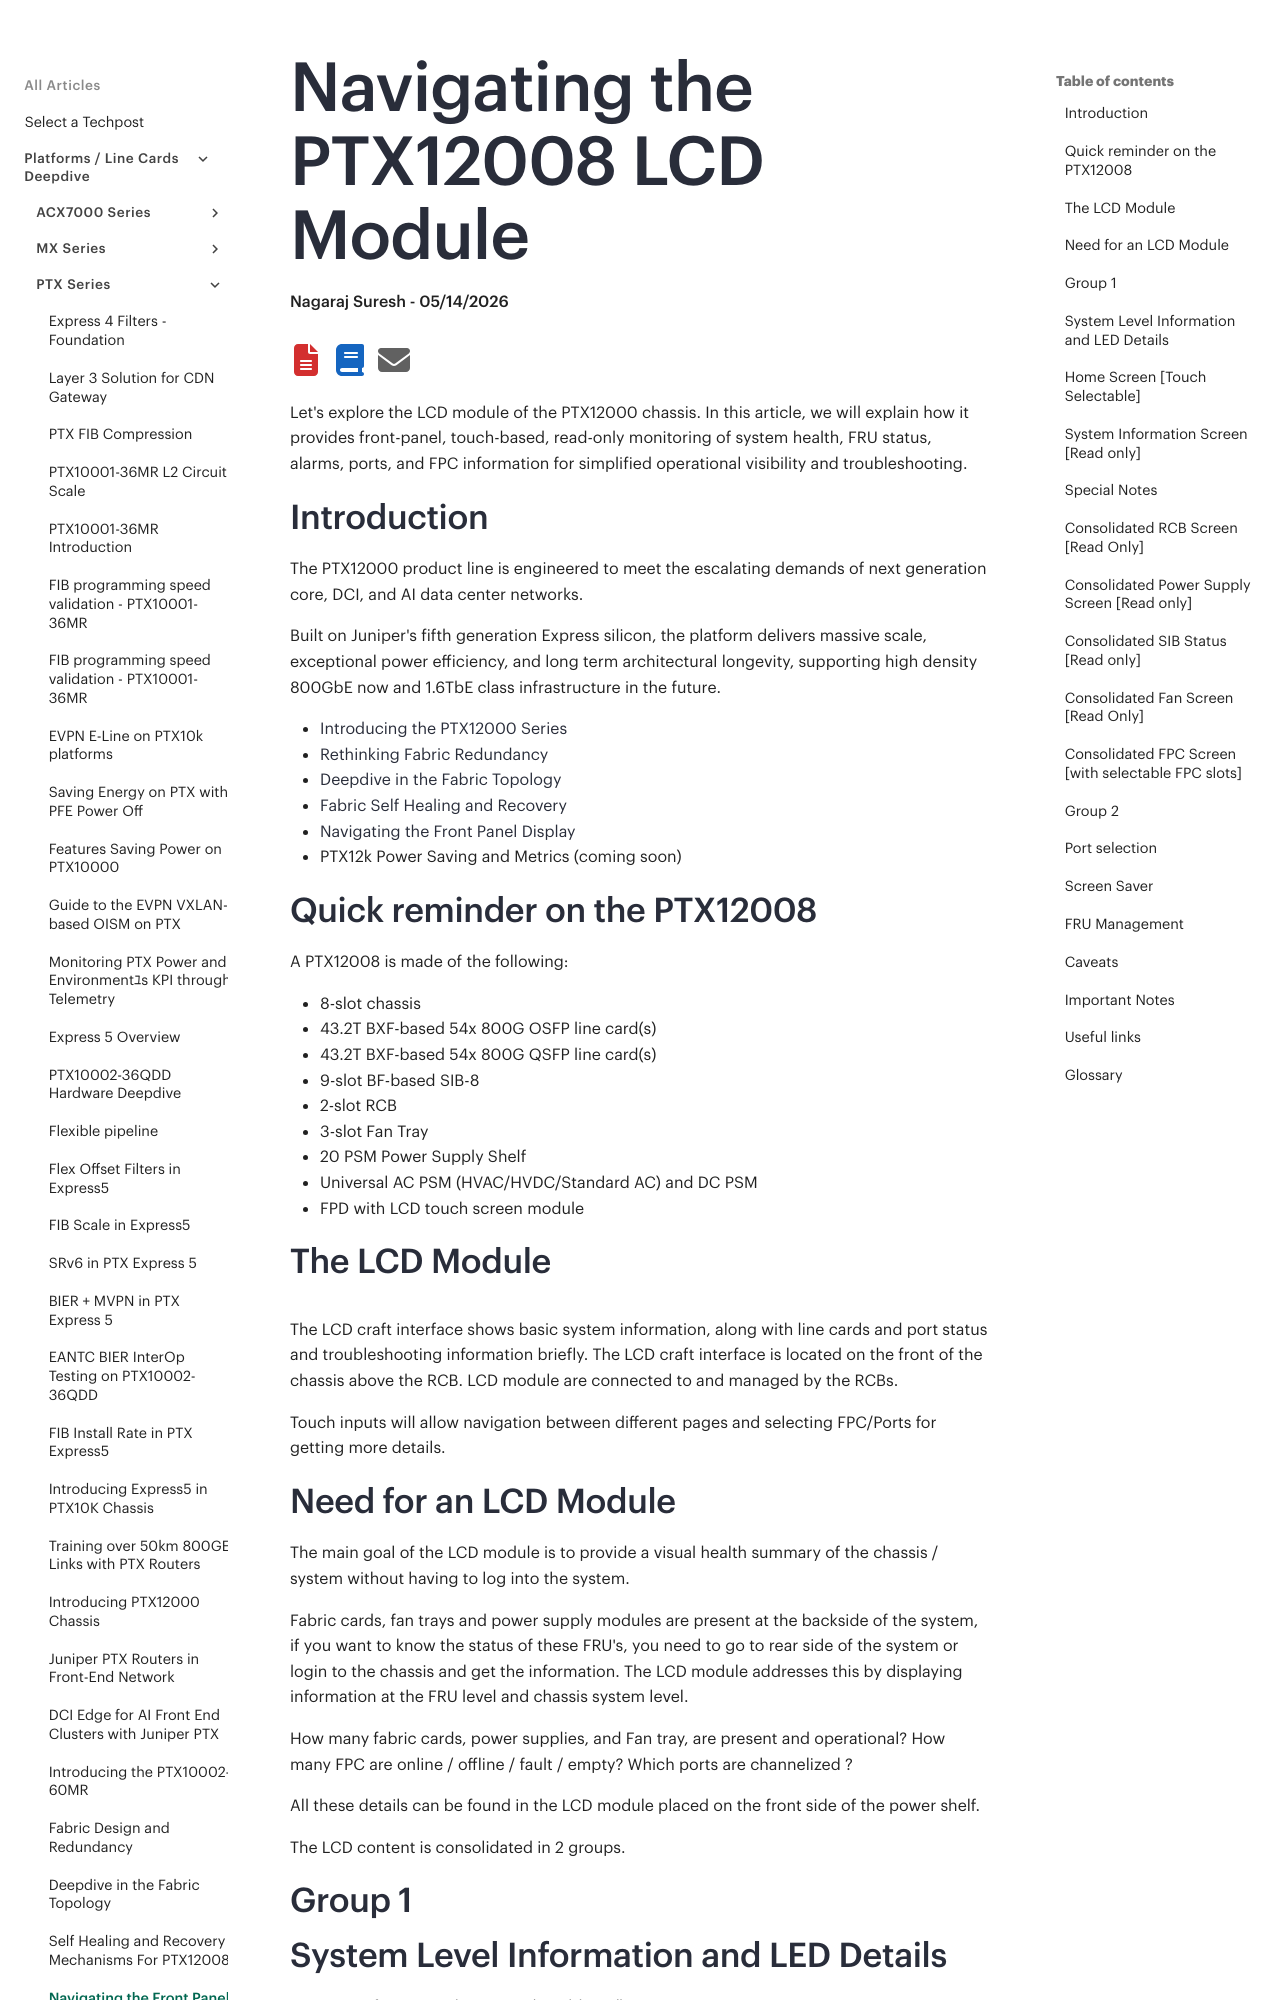

repository: Juniper/techpost · page: articles/navigating-the-ptx12008-lcd-module/article/index.html · generator: mkdocs

# Navigating the PTX12008 LCD Module

**Nagaraj Suresh - 05/14/2026**

Let's explore the LCD module of the PTX12000 chassis. In this article, we will explain how it provides front-panel, touch-based, read-only monitoring of system health, FRU status, alarms, ports, and FPC information for simplified operational visibility and troubleshooting.

## Introduction

The PTX12000 product line is engineered to meet the escalating demands of next generation core, DCI, and AI data center networks.

Built on Juniper's fifth generation Express silicon, the platform delivers massive scale, exceptional power efficiency, and long term architectural longevity, supporting high density 800GbE now and 1.6TbE class infrastructure in the future.

- [Introducing the PTX12000 Series](https://techpost.hpe.com/articles/introducing-ptx12000-chassis/article)
- [Rethinking Fabric Redundancy](https://techpost.hpe.com/articles/rethinking-fabric-redundancy/article)
- [Deepdive in the Fabric Topology](https://techpost.hpe.com/articles/ptx12008-fabric-topology/article)
- [Fabric Self Healing and Recovery](https://techpost.hpe.com/articles/self-healing-and-recovery-mechanisms-for-ptx12008/article)
- [Navigating the Front Panel Display](https://techpost.hpe.com/articles/navigating-the-ptx12008-lcd-module/article)
- PTX12k Power Saving and Metrics (coming soon)

## Quick reminder on the PTX12008

A PTX12008 is made of the following:

- 8-slot chassis
- 43.2T BXF-based 54x 800G OSFP line card(s)
- 43.2T BXF-based 54x 800G QSFP line card(s)
- 9-slot BF-based SIB-8
- 2-slot RCB
- 3-slot Fan Tray
- 20 PSM Power Supply Shelf
- Universal AC PSM (HVAC/HVDC/Standard AC) and DC PSM
- FPD with LCD touch screen module

## The LCD Module

![image](images/picture3.png)

The LCD craft interface shows basic system information, along with line cards and port status and troubleshooting information briefly. The LCD craft interface is located on the front of the chassis above the RCB. LCD module are connected to and managed by the RCBs.

Touch inputs will allow navigation between different pages and selecting FPC/Ports for getting more details.
